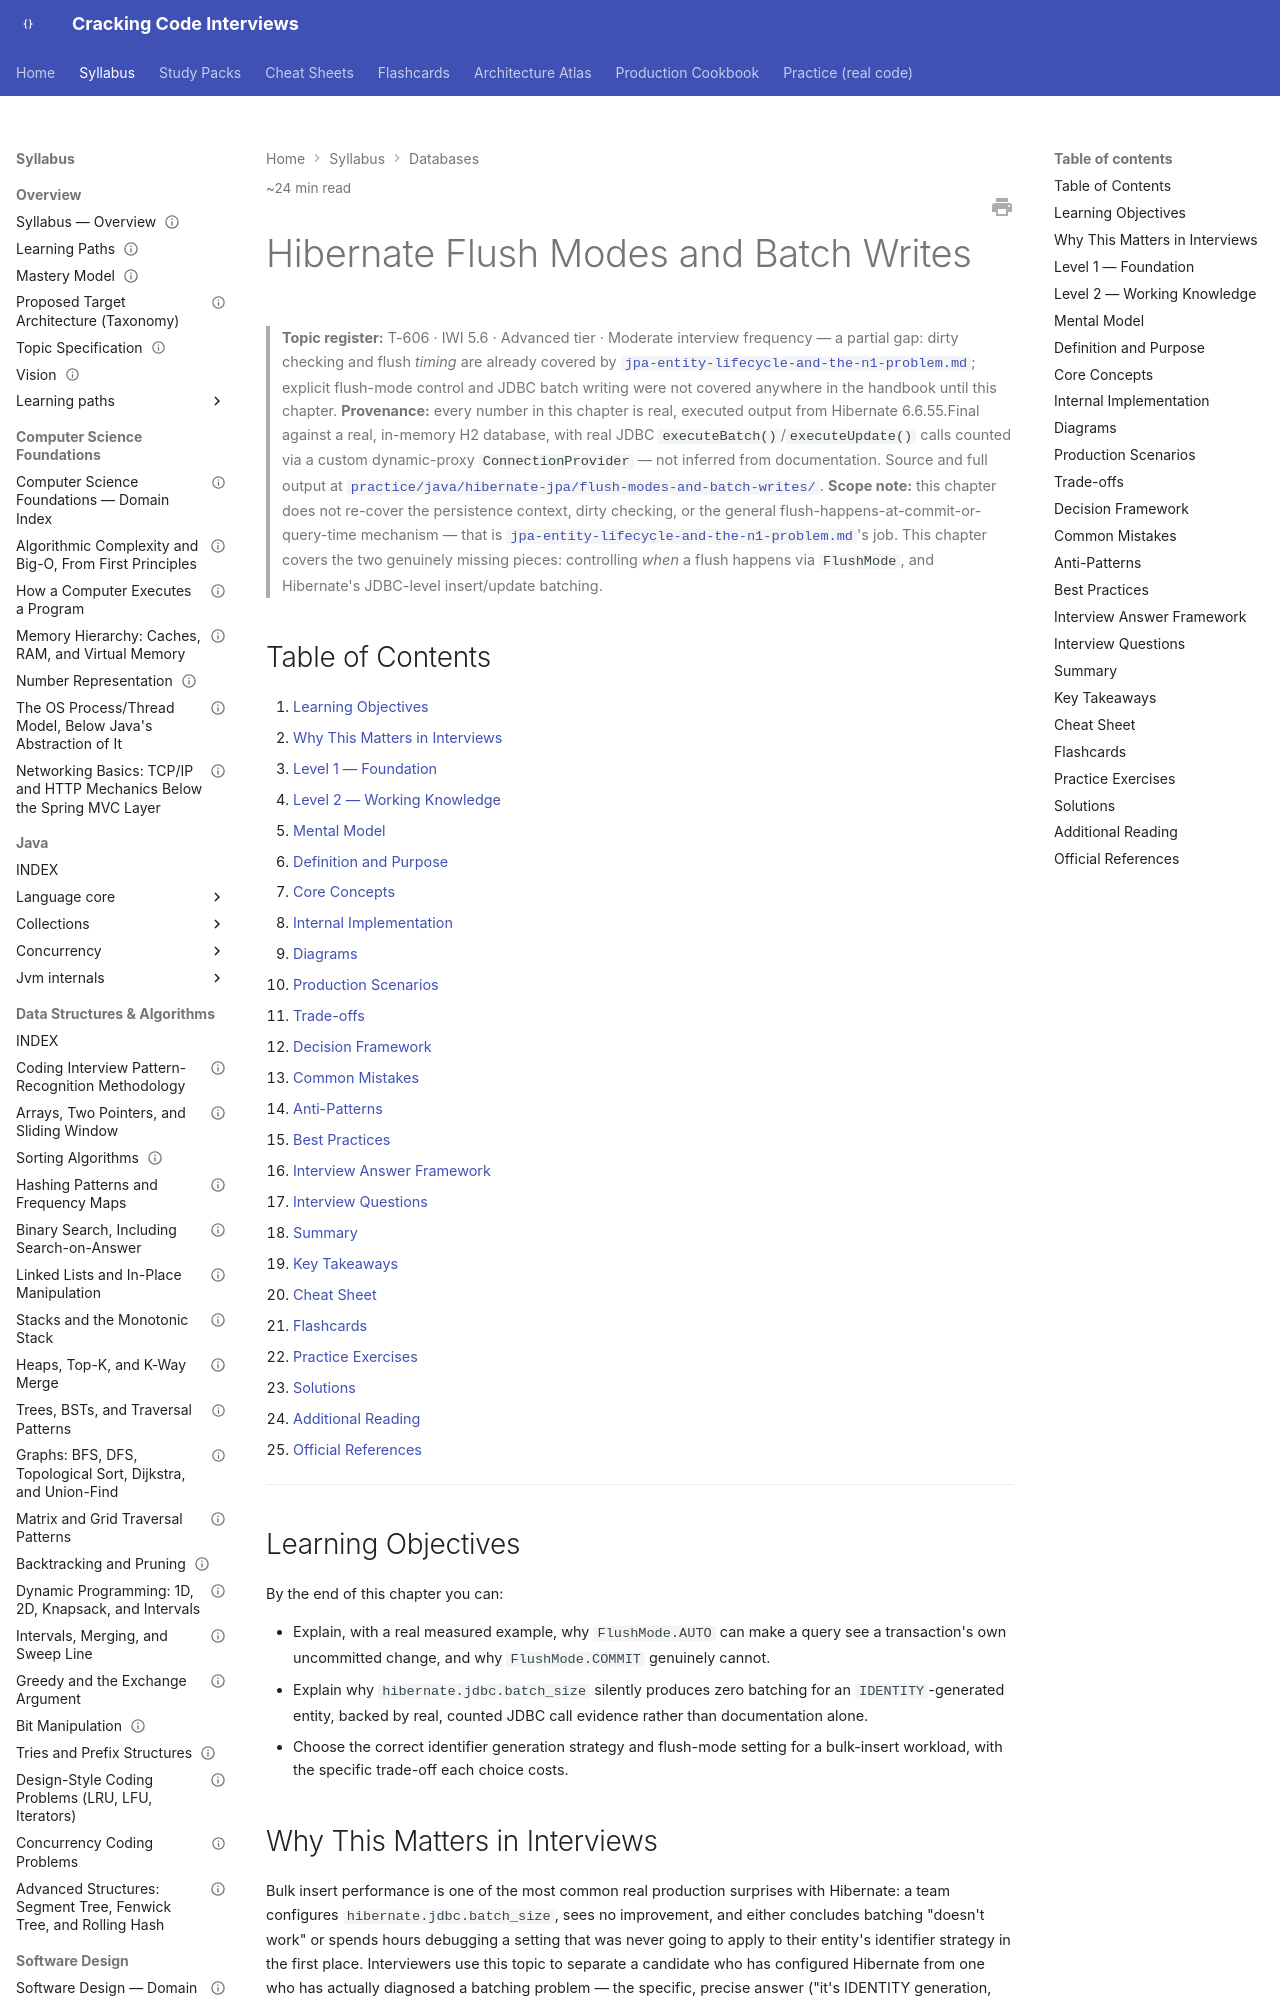

repository: JuanMelendres/cracking-code-interviews · page: syllabus/06-databases/hibernate-flush-modes-and-batch-writes/index.html · generator: mkdocs

---
title: "Hibernate Flush Modes and Batch Writes"
slug: hibernate-flush-modes-and-batch-writes
document_type: handbook-chapter
domain: 06-databases
status: canonical
version: 1.0
last_updated: 2026-09-03
source_history:
  - handbook/databases/hibernate-flush-modes-and-batch-writes.md
difficulty:
  - advanced
target_levels:
  - senior
  - staff
estimated_reading_minutes: 24
topic_id: T-606
mastery_levels_covered: [L1, L2, L3, L4]
prerequisites:
  - jpa-entity-lifecycle-and-the-n1-problem.md
related:
  - jpa-entity-lifecycle-and-the-n1-problem.md
  - hibernate-second-level-and-query-cache.md
  - connection-pooling-and-sizing.md
  - ../../practice/java/hibernate-jpa/flush-modes-and-batch-writes/README.md
official_references:
  - https://docs.jboss.org/hibernate/orm/6.6/userguide/html_single/Hibernate_User_Guide.html#flushing
  - https://docs.jboss.org/hibernate/orm/6.6/userguide/html_single/Hibernate_User_Guide.html#batch
---

# Hibernate Flush Modes and Batch Writes

> **Topic register:** T-606 · IWI 5.6 · Advanced tier · Moderate interview frequency — a partial gap: dirty checking and flush *timing* are already covered by [`jpa-entity-lifecycle-and-the-n1-problem.md`](jpa-entity-lifecycle-and-the-n1-problem.md); explicit flush-mode control and JDBC batch writing were not covered anywhere in the handbook until this chapter.
> **Provenance:** every number in this chapter is real, executed output from Hibernate 6.6.55.Final against a real, in-memory H2 database, with real JDBC `executeBatch()`/`executeUpdate()` calls counted via a custom dynamic-proxy `ConnectionProvider` — not inferred from documentation. Source and full output at [`practice/java/hibernate-jpa/flush-modes-and-batch-writes/`](../../practice/java/hibernate-jpa/flush-modes-and-batch-writes/README.md).
> **Scope note:** this chapter does not re-cover the persistence context, dirty checking, or the general flush-happens-at-commit-or-query-time mechanism — that is [`jpa-entity-lifecycle-and-the-n1-problem.md`](jpa-entity-lifecycle-and-the-n1-problem.md)'s job. This chapter covers the two genuinely missing pieces: controlling *when* a flush happens via `FlushMode`, and Hibernate's JDBC-level insert/update batching.

## Table of Contents

1. [Learning Objectives](#learning-objectives)
2. [Why This Matters in Interviews](#why-this-matters-in-interviews)
3. [Level 1 — Foundation](#level-1-foundation)
4. [Level 2 — Working Knowledge](#level-2-working-knowledge)
5. [Mental Model](#mental-model)
6. [Definition and Purpose](#definition-and-purpose)
7. [Core Concepts](#core-concepts)
8. [Internal Implementation](#internal-implementation)
9. [Diagrams](#diagrams)
10. [Production Scenarios](#production-scenarios)
11. [Trade-offs](#trade-offs)
12. [Decision Framework](#decision-framework)
13. [Common Mistakes](#common-mistakes)
14. [Anti-Patterns](#anti-patterns)
15. [Best Practices](#best-practices)
16. [Interview Answer Framework](#interview-answer-framework)
17. [Interview Questions](#interview-questions)
18. [Summary](#summary)
19. [Key Takeaways](#key-takeaways)
20. [Cheat Sheet](#cheat-sheet)
21. [Flashcards](#flashcards)
22. [Practice Exercises](#practice-exercises)
23. [Solutions](#solutions)
24. [Additional Reading](#additional-reading)
25. [Official References](#official-references)

---

## Learning Objectives

By the end of this chapter you can:

- Explain, with a real measured example, why `FlushMode.AUTO` can make a query see a transaction's own uncommitted change, and why `FlushMode.COMMIT` genuinely cannot.
- Explain why `hibernate.jdbc.batch_size` silently produces zero batching for an `IDENTITY`-generated entity, backed by real, counted JDBC call evidence rather than documentation alone.
- Choose the correct identifier generation strategy and flush-mode setting for a bulk-insert workload, with the specific trade-off each choice costs.

## Why This Matters in Interviews

Bulk insert performance is one of the most common real production surprises with Hibernate: a team configures `hibernate.jdbc.batch_size`, sees no improvement, and either concludes batching "doesn't work" or spends hours debugging a setting that was never going to apply to their entity's identifier strategy in the first place. Interviewers use this topic to separate a candidate who has configured Hibernate from one who has actually diagnosed a batching problem — the specific, precise answer ("it's IDENTITY generation, not a bug") is a strong, concrete signal that the candidate has hit and understood this exact gotcha, not just read about ORMs in the abstract.
